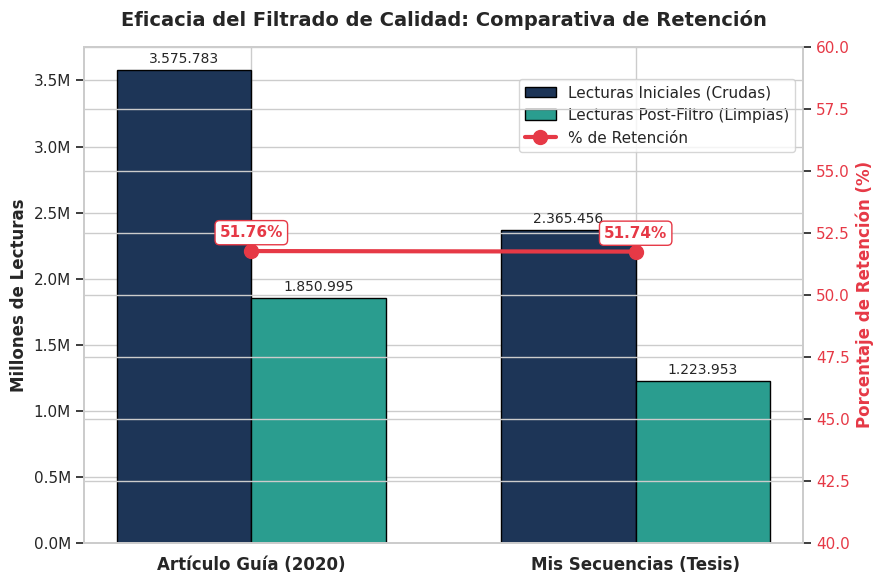

Generate this figure with matplotlib:
import matplotlib.pyplot as plt
import numpy as np
import seaborn as sns

def main():
    sns.set_theme(style="whitegrid")
    
    # Datos extraídos de la tabla del artículo y de tu CSV
    categorias = ['Artículo Guía (2020)', 'Mis Secuencias (Tesis)']
    raw_reads = [3575783, 2365456]
    filtered_reads = [1850995, 1223953]
    
    # Cálculo de retención
    retencion = [(f / r) * 100 for f, r in zip(filtered_reads, raw_reads)]

    x = np.arange(len(categorias))
    width = 0.35  # Ancho de las barras

    fig, ax1 = plt.subplots(figsize=(9, 6))

    # Barras de Lecturas (Eje Y principal)
    bar1 = ax1.bar(x - width/2, raw_reads, width, label='Lecturas Iniciales (Crudas)', color='#1d3557', edgecolor='black')
    bar2 = ax1.bar(x + width/2, filtered_reads, width, label='Lecturas Post-Filtro (Limpias)', color='#2a9d8f', edgecolor='black')

    ax1.set_ylabel('Millones de Lecturas', fontsize=12, fontweight='bold')
    ax1.set_title('Eficacia del Filtrado de Calidad: Comparativa de Retención', fontsize=14, fontweight='bold', pad=15)
    ax1.set_xticks(x)
    ax1.set_xticklabels(categorias, fontsize=12, fontweight='bold')
    ax1.yaxis.set_major_formatter(plt.FuncFormatter(lambda x, loc: f"{x*1e-6:.1f}M"))

    # Añadir números sobre las barras
    for bar in bar1 + bar2:
        height = bar.get_height()
        ax1.annotate(f'{int(height):,}'.replace(',', '.'),
                    xy=(bar.get_x() + bar.get_width() / 2, height),
                    xytext=(0, 3), textcoords="offset points",
                    ha='center', va='bottom', fontsize=10)

    # Línea de Porcentaje de Retención (Eje Y secundario)
    ax2 = ax1.twinx()
    ax2.plot(x, retencion, color='#e63946', marker='o', markersize=10, linewidth=3, linestyle='-', label='% de Retención')
    ax2.set_ylabel('Porcentaje de Retención (%)', fontsize=12, fontweight='bold', color='#e63946')
    ax2.tick_params(axis='y', labelcolor='#e63946')
    
    # Forzar el límite del eje secundario para que la línea se vea estable (50-55%)
    ax2.set_ylim(40, 60)

    # Anotar los porcentajes exactos en los puntos de la línea
    for i, txt in enumerate(retencion):
        ax2.annotate(f'{txt:.2f}%', (x[i], retencion[i]), 
                     textcoords="offset points", xytext=(0, 10), ha='center', 
                     fontsize=11, fontweight='bold', color='#e63946',
                     bbox=dict(boxstyle="round,pad=0.3", fc="white", ec="#e63946", lw=1))

    # Leyendas combinadas
    lines_1, labels_1 = ax1.get_legend_handles_labels()
    lines_2, labels_2 = ax2.get_legend_handles_labels()
    ax1.legend(lines_1 + lines_2, labels_1 + labels_2, loc='upper right', bbox_to_anchor=(1, 0.95))

    plt.tight_layout()
    plt.savefig('Comparativa_Retencion_Proporcional.png', dpi=300)
    print("¡Gráfico generado exitosamente como 'Comparativa_Retencion_Proporcional.png'!")

if __name__ == "__main__":
    main()
